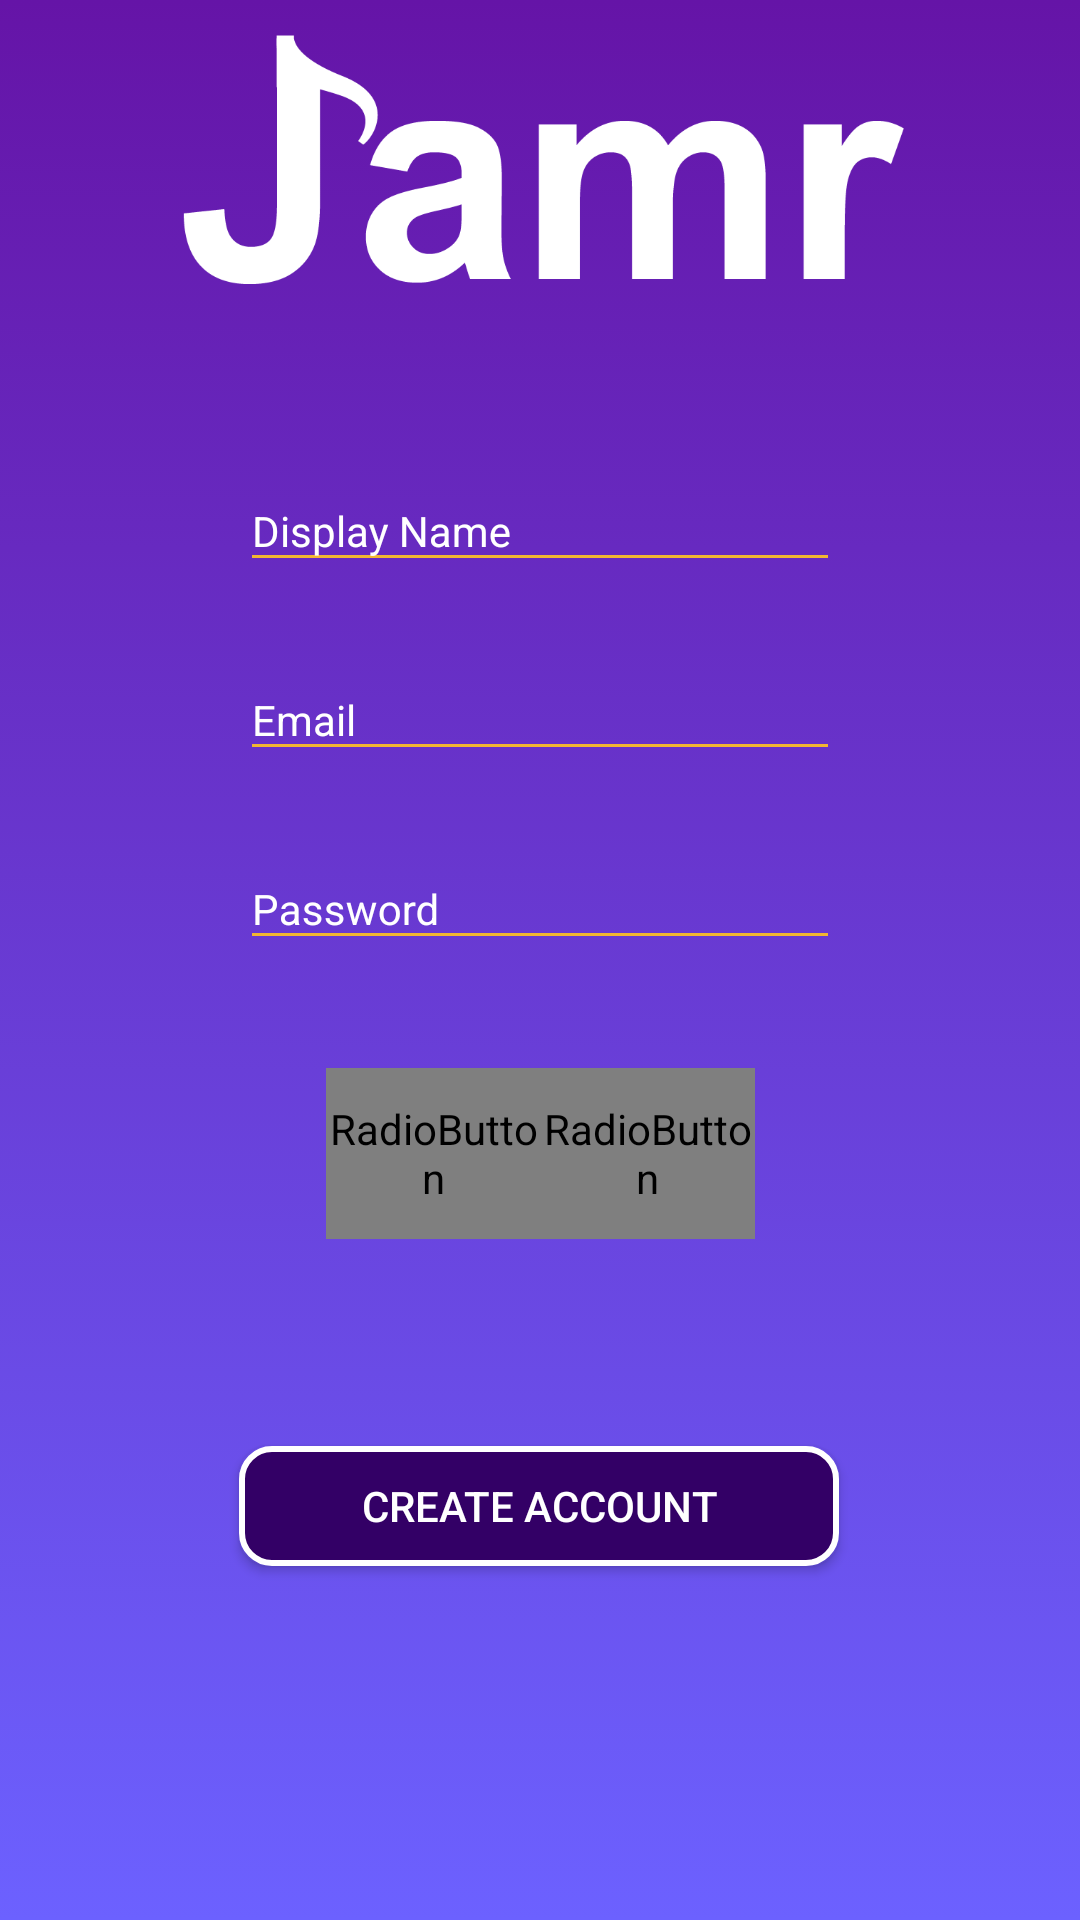

Reconstruct the res/layout file that produces this screen, plus the resources it refers to.
<!-- AndroidManifest.xml: application theme AppTheme -->
<!-- res/layout/activity_register.xml -->
<?xml version="1.0" encoding="utf-8"?>
<android.support.constraint.ConstraintLayout xmlns:android="http://schemas.android.com/apk/res/android"
    xmlns:app="http://schemas.android.com/apk/res-auto"
    xmlns:tools="http://schemas.android.com/tools"
    android:layout_width="match_parent"
    android:layout_height="match_parent"
    android:background="@drawable/gradient"
    tools:context="com.example.kleimaj.jamr_v2.RegisterActivity">

    <android.support.design.widget.TextInputLayout
        android:id="@+id/reg_display_name"
        android:layout_width="@dimen/reg_input_size"
        android:layout_height="wrap_content"
        android:layout_marginBottom="8dp"
        android:layout_marginEnd="8dp"
        android:layout_marginStart="8dp"
        android:layout_marginTop="8dp"
        android:theme="@style/TextLabel"
        app:layout_constraintBottom_toTopOf="@+id/reg_email"
        app:layout_constraintEnd_toEndOf="parent"
        app:layout_constraintStart_toStartOf="parent"
        app:layout_constraintTop_toBottomOf="@+id/imageView2">

        <android.support.design.widget.TextInputEditText
            android:layout_width="match_parent"
            android:layout_height="wrap_content"
            android:hint="@string/DisplayName"
            android:textColor="#fff" />
    </android.support.design.widget.TextInputLayout>

    <android.support.design.widget.TextInputLayout
        android:id="@+id/reg_email"
        android:layout_width="@dimen/reg_input_size"
        android:layout_height="wrap_content"
        android:layout_marginBottom="8dp"
        android:layout_marginEnd="8dp"
        android:layout_marginStart="8dp"
        android:layout_marginTop="8dp"
        android:theme="@style/TextLabel"
        app:layout_constraintBottom_toTopOf="@+id/reg_password"
        app:layout_constraintEnd_toEndOf="parent"
        app:layout_constraintStart_toStartOf="parent"
        app:layout_constraintTop_toBottomOf="@+id/reg_display_name">

        <android.support.design.widget.TextInputEditText
            android:id="@+id/emailRegisterEditText"
            android:layout_width="match_parent"
            android:layout_height="wrap_content"
            android:hint="@string/email"
            android:inputType="textEmailAddress"
            android:textColor="#fff" />
    </android.support.design.widget.TextInputLayout>

    <android.support.design.widget.TextInputLayout
        android:id="@+id/reg_password"
        android:layout_width="@dimen/reg_input_size"
        android:layout_height="wrap_content"
        android:layout_marginBottom="8dp"
        android:layout_marginEnd="8dp"
        android:layout_marginStart="8dp"
        android:layout_marginTop="8dp"
        android:theme="@style/TextLabel"
        app:layout_constraintBottom_toTopOf="@+id/reg_select_radioGroup"
        app:layout_constraintEnd_toEndOf="parent"
        app:layout_constraintStart_toStartOf="parent"
        app:layout_constraintTop_toBottomOf="@+id/reg_email">

        <android.support.design.widget.TextInputEditText
            android:id="@+id/passwordRegisterEditText"
            android:layout_width="match_parent"
            android:layout_height="wrap_content"
            android:hint="@string/password"
            android:inputType="textPassword"
            android:textColor="#fff" />
    </android.support.design.widget.TextInputLayout>

    <Button
        android:id="@+id/button"
        android:layout_width="200dp"
        android:layout_height="40dp"
        android:layout_centerHorizontal="true"
        android:layout_marginEnd="8dp"
        android:layout_marginStart="8dp"
        android:layout_marginTop="49dp"
        android:background="@drawable/rounded_border_button"
        android:onClick="SignUpClick"
        android:text="@string/create_account"
        android:textColor="#fff"
        app:layout_constraintEnd_toEndOf="parent"
        app:layout_constraintHorizontal_bias="0.498"
        app:layout_constraintStart_toStartOf="parent"
        app:layout_constraintTop_toBottomOf="@+id/reg_select_radioGroup" />

    <RadioGroup
        android:id="@+id/reg_select_radioGroup"
        android:layout_width="183dp"
        android:layout_height="97dp"
        android:layout_marginBottom="8dp"
        android:layout_marginEnd="8dp"
        android:layout_marginStart="8dp"
        android:layout_marginTop="8dp"
        android:orientation="horizontal"
        android:padding="20dp"
        app:layout_constraintBottom_toTopOf="@+id/button"
        app:layout_constraintEnd_toEndOf="parent"
        app:layout_constraintStart_toStartOf="parent"
        app:layout_constraintTop_toBottomOf="@+id/reg_password">

        <RadioButton
            android:id="@+id/artistRadio"
            android:layout_width="0dp"
            android:layout_height="match_parent"
            android:layout_weight="1"
            android:button="@null"
            android:drawableBottom="?android:attr/listChoiceIndicatorSingle"
            android:gravity="center_horizontal|bottom"
            android:onClick="artistClick"
            android:text="@string/artist"
            android:textColor="@drawable/radio_text_selected" />

        <RadioButton
            android:id="@+id/bandRadio"
            android:layout_width="0dp"
            android:layout_height="match_parent"
            android:layout_weight="1"
            android:button="@null"
            android:drawableBottom="?android:attr/listChoiceIndicatorSingle"
            android:gravity="center_horizontal|bottom"
            android:onClick="bandClick"
            android:text="@string/band"
            android:textColor="@drawable/radio_text_selected" />

    </RadioGroup>


    <ImageView
        android:id="@+id/imageView2"
        android:layout_width="400dp"
        android:layout_height="123dp"
        android:layout_centerHorizontal="true"
        android:layout_marginBottom="8dp"
        android:layout_marginEnd="8dp"
        android:layout_marginStart="8dp"
        android:layout_marginTop="8dp"
        android:contentDescription="@string/profile_picture"
        android:src="@drawable/jamrlogo"
        app:layout_constraintBottom_toTopOf="@+id/reg_display_name"
        app:layout_constraintEnd_toEndOf="parent"
        app:layout_constraintStart_toStartOf="parent"
        app:layout_constraintTop_toTopOf="parent" />

</android.support.constraint.ConstraintLayout>
<!-- resources referenced by this layout -->
<resources>
  <dimen name="reg_input_size">200dp</dimen>
  <!-- drawable gradient (drawable) -->
  <?xml version="1.0" encoding="utf-8"?>
  <selector xmlns:android="http://schemas.android.com/apk/res/android">
      <item>
          <shape>
              <gradient
                  android:angle="90"
                  android:startColor="#6c61ff"
                  android:endColor="#6514a7"
                  android:type="linear" />
          </shape>
      </item>
  </selector>
  <!-- drawable jamrlogo: png bitmap (drawable, 12520 bytes) -->
  <!-- drawable rounded_border_button (drawable) -->
  <?xml version="1.0" encoding="utf-8"?>
  <selector xmlns:android="http://schemas.android.com/apk/res/android">
      <item>
          <shape android:shape="rectangle">
              <solid android:color="#330066"/>
              <corners android:radius="10dp" />
              <stroke
                  android:width="2dp"
                  android:color="#FFF"
                  />
          </shape>
      </item>
  </selector>
  <string name="DisplayName">Display Name</string>
  <string name="artist">Artist</string>
  <string name="band">Band</string>
  <string name="create_account">CREATE ACCOUNT</string>
  <string name="email">Email</string>
  <string name="password">Password</string>
  <string name="profile_picture">Profile Picture</string>
  <style name="TextLabel" parent="TextAppearance.AppCompat">
          
          <item name="android:textColorHint">@color/white</item>
          
          <item name="colorAccent">@color/yellow</item>
          <item name="colorControlNormal">@color/yellow</item>
          <item name="colorControlActivated">@color/yellow</item>
      </style>
  <style name="AppTheme" parent="Theme.AppCompat.Light.NoActionBar">
          
          <item name="colorPrimary">@color/colorPrimary</item>
          <item name="colorPrimaryDark">@color/colorPrimaryDark</item>
          <item name="colorAccent">@color/colorAccent</item>
      </style>
  <color name="white">#FFFFFF</color>
  <color name="yellow">#f2b632</color>
  <color name="colorPrimary">#7c1ea3</color>
  <color name="colorPrimaryDark">#4a0073</color>
  <color name="colorAccent">#f2b632</color>
</resources>
